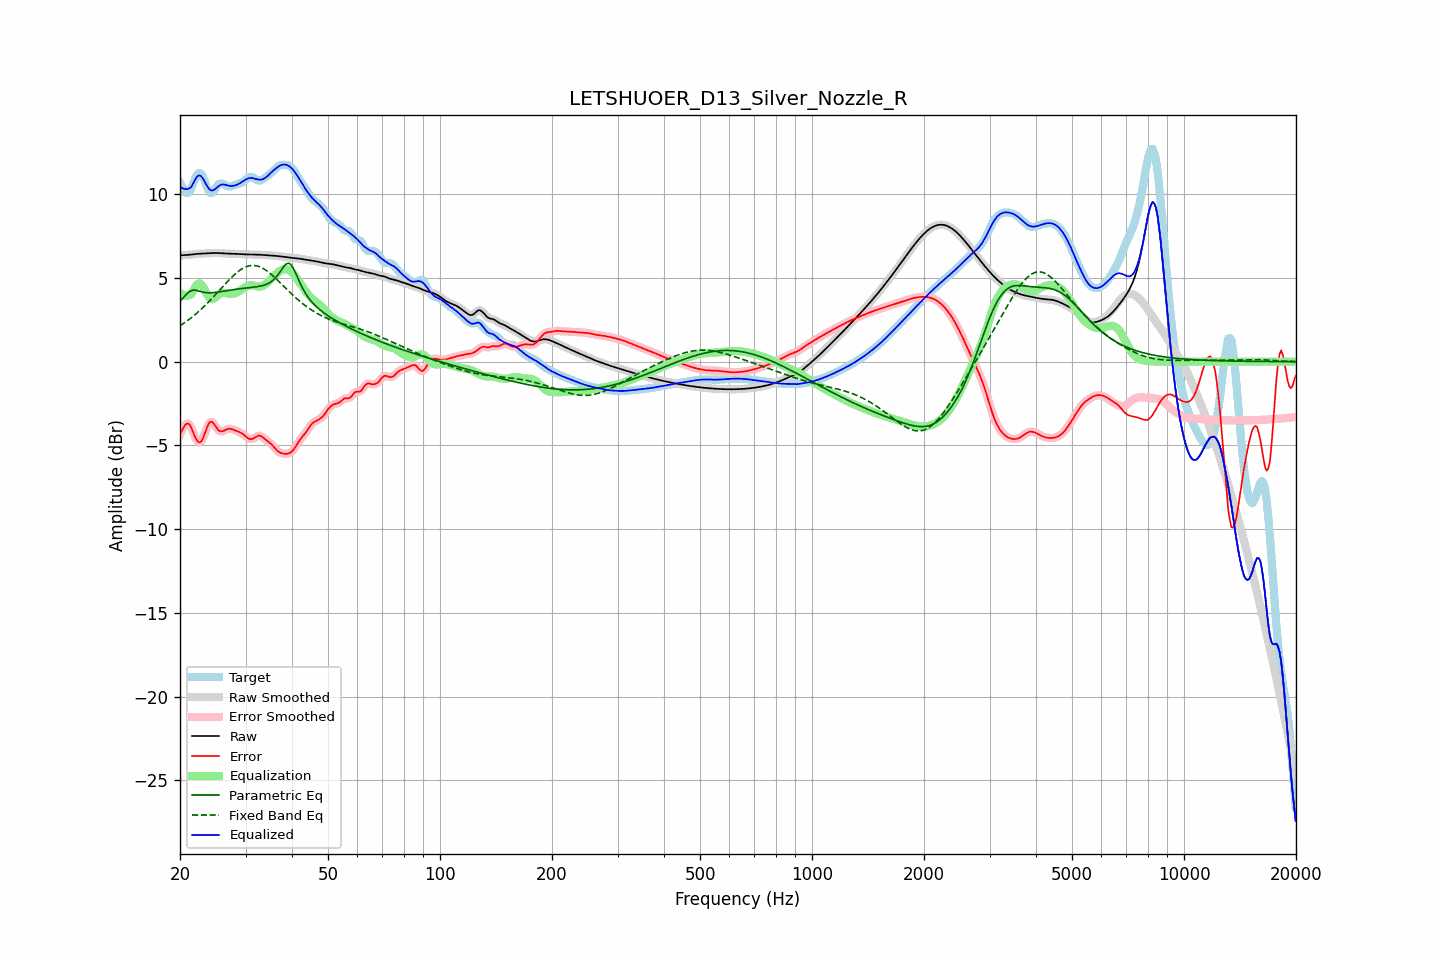

Source data for this figure (header and first rows):
frequency, raw, error, smoothed, error_smoothed, equalization, parametric_eq, fixed_band_eq, equalized_raw, equalized_smoothed, target
20.00, 6.34, -4.33, 6.35, -4.35, 4.11, 3.60, 2.14, 10.46, 10.46, 10.67
20.20, 6.35, -4.15, 6.35, -4.12, 4.03, 3.71, 2.20, 10.38, 10.38, 10.50
20.40, 6.36, -3.97, 6.36, -3.94, 3.98, 3.82, 2.27, 10.33, 10.33, 10.33
20.61, 6.36, -3.81, 6.36, -3.82, 3.94, 3.92, 2.34, 10.30, 10.30, 10.17
20.81, 6.37, -3.71, 6.37, -3.72, 3.93, 4.03, 2.40, 10.30, 10.30, 10.08
21.02, 6.37, -3.70, 6.38, -3.70, 3.94, 4.11, 2.47, 10.32, 10.32, 10.07
21.23, 6.38, -3.76, 6.38, -3.78, 3.98, 4.19, 2.55, 10.36, 10.36, 10.14
21.44, 6.40, -3.94, 6.40, -3.95, 4.03, 4.23, 2.62, 10.43, 10.43, 10.33
21.66, 6.41, -4.18, 6.41, -4.17, 4.20, 4.27, 2.70, 10.61, 10.61, 10.59
21.87, 6.42, -4.42, 6.42, -4.41, 4.38, 4.27, 2.78, 10.80, 10.80, 10.84
22.09, 6.43, -4.62, 6.43, -4.62, 4.54, 4.26, 2.86, 10.97, 10.97, 11.05
22.31, 6.44, -4.77, 6.44, -4.76, 4.64, 4.23, 2.94, 11.08, 11.08, 11.21
22.54, 6.44, -4.83, 6.44, -4.82, 4.68, 4.21, 3.03, 11.12, 11.12, 11.27
22.76, 6.45, -4.78, 6.45, -4.78, 4.63, 4.18, 3.11, 11.08, 11.08, 11.23
22.99, 6.45, -4.64, 6.45, -4.63, 4.52, 4.16, 3.20, 10.97, 10.97, 11.09
23.22, 6.46, -4.40, 6.46, -4.40, 4.35, 4.14, 3.30, 10.81, 10.81, 10.86
23.45, 6.46, -4.13, 6.46, -4.14, 4.17, 4.12, 3.39, 10.63, 10.63, 10.60
23.69, 6.47, -3.89, 6.47, -3.89, 3.99, 4.12, 3.49, 10.46, 10.46, 10.36
23.92, 6.48, -3.69, 6.48, -3.70, 3.85, 4.11, 3.58, 10.32, 10.32, 10.16
24.16, 6.48, -3.59, 6.48, -3.60, 3.76, 4.11, 3.68, 10.24, 10.24, 10.07
24.40, 6.49, -3.60, 6.49, -3.61, 3.73, 4.12, 3.78, 10.22, 10.22, 10.09
24.65, 6.49, -3.70, 6.49, -3.70, 3.75, 4.13, 3.89, 10.25, 10.25, 10.19
24.89, 6.49, -3.85, 6.49, -3.84, 3.82, 4.13, 3.99, 10.31, 10.31, 10.34
25.14, 6.49, -3.99, 6.49, -3.98, 3.91, 4.15, 4.09, 10.40, 10.40, 10.47
25.39, 6.49, -4.11, 6.48, -4.09, 3.99, 4.16, 4.20, 10.48, 10.48, 10.60
25.65, 6.48, -4.16, 6.48, -4.16, 4.06, 4.17, 4.31, 10.54, 10.54, 10.64
25.91, 6.47, -4.17, 6.47, -4.17, 4.10, 4.19, 4.41, 10.57, 10.57, 10.64
26.16, 6.46, -4.14, 6.46, -4.14, 4.12, 4.20, 4.52, 10.58, 10.58, 10.61
26.43, 6.46, -4.09, 6.46, -4.09, 4.11, 4.22, 4.62, 10.57, 10.57, 10.55
26.69, 6.45, -4.05, 6.45, -4.05, 4.09, 4.24, 4.72, 10.54, 10.54, 10.50
26.96, 6.45, -4.01, 6.45, -4.01, 4.06, 4.25, 4.83, 10.51, 10.51, 10.46
27.23, 6.45, -4.00, 6.45, -4.01, 4.05, 4.27, 4.92, 10.50, 10.50, 10.45
27.50, 6.45, -4.02, 6.45, -4.02, 4.04, 4.28, 5.02, 10.49, 10.49, 10.47
27.77, 6.44, -4.06, 6.44, -4.06, 4.05, 4.30, 5.11, 10.50, 10.50, 10.50
28.05, 6.44, -4.09, 6.44, -4.09, 4.08, 4.31, 5.20, 10.52, 10.52, 10.54
28.33, 6.43, -4.13, 6.43, -4.13, 4.11, 4.32, 5.29, 10.55, 10.55, 10.57
28.62, 6.43, -4.17, 6.43, -4.17, 4.16, 4.34, 5.37, 10.59, 10.59, 10.60
28.90, 6.42, -4.21, 6.42, -4.21, 4.22, 4.35, 5.44, 10.64, 10.64, 10.63
29.19, 6.42, -4.26, 6.42, -4.26, 4.28, 4.36, 5.51, 10.70, 10.70, 10.67
29.48, 6.41, -4.31, 6.41, -4.32, 4.35, 4.37, 5.56, 10.76, 10.76, 10.72
29.78, 6.41, -4.39, 6.41, -4.39, 4.41, 4.38, 5.62, 10.82, 10.82, 10.80
30.08, 6.41, -4.47, 6.41, -4.47, 4.48, 4.39, 5.66, 10.88, 10.88, 10.88
30.38, 6.41, -4.55, 6.41, -4.55, 4.52, 4.40, 5.70, 10.93, 10.93, 10.96
30.68, 6.40, -4.61, 6.40, -4.60, 4.56, 4.42, 5.72, 10.96, 10.96, 11.01
30.99, 6.40, -4.63, 6.40, -4.63, 4.57, 4.43, 5.74, 10.97, 10.97, 11.03
31.30, 6.40, -4.62, 6.40, -4.61, 4.56, 4.44, 5.74, 10.96, 10.96, 11.01
31.61, 6.39, -4.57, 6.39, -4.57, 4.54, 4.45, 5.74, 10.94, 10.94, 10.97
31.93, 6.39, -4.51, 6.39, -4.51, 4.52, 4.46, 5.73, 10.91, 10.91, 10.90
32.24, 6.39, -4.46, 6.39, -4.46, 4.50, 4.48, 5.71, 10.89, 10.89, 10.85
32.57, 6.39, -4.42, 6.39, -4.43, 4.48, 4.49, 5.68, 10.87, 10.87, 10.81
32.89, 6.38, -4.43, 6.38, -4.44, 4.49, 4.51, 5.65, 10.87, 10.87, 10.81
33.22, 6.38, -4.48, 6.38, -4.48, 4.51, 4.53, 5.60, 10.88, 10.88, 10.86
33.55, 6.37, -4.55, 6.37, -4.55, 4.55, 4.56, 5.55, 10.92, 10.92, 10.92
33.89, 6.36, -4.64, 6.36, -4.63, 4.61, 4.59, 5.49, 10.97, 10.97, 11.00
34.23, 6.36, -4.71, 6.36, -4.71, 4.69, 4.63, 5.42, 11.05, 11.05, 11.07
34.57, 6.35, -4.79, 6.35, -4.79, 4.78, 4.68, 5.35, 11.13, 11.13, 11.14
34.92, 6.35, -4.86, 6.35, -4.86, 4.88, 4.73, 5.27, 11.23, 11.23, 11.21
35.27, 6.34, -4.95, 6.34, -4.95, 4.98, 4.80, 5.19, 11.32, 11.32, 11.30
35.62, 6.33, -5.05, 6.33, -5.06, 5.07, 4.87, 5.11, 11.41, 11.41, 11.39
35.97, 6.32, -5.16, 6.32, -5.16, 5.17, 4.97, 5.02, 11.49, 11.49, 11.49
... 635 more rows
